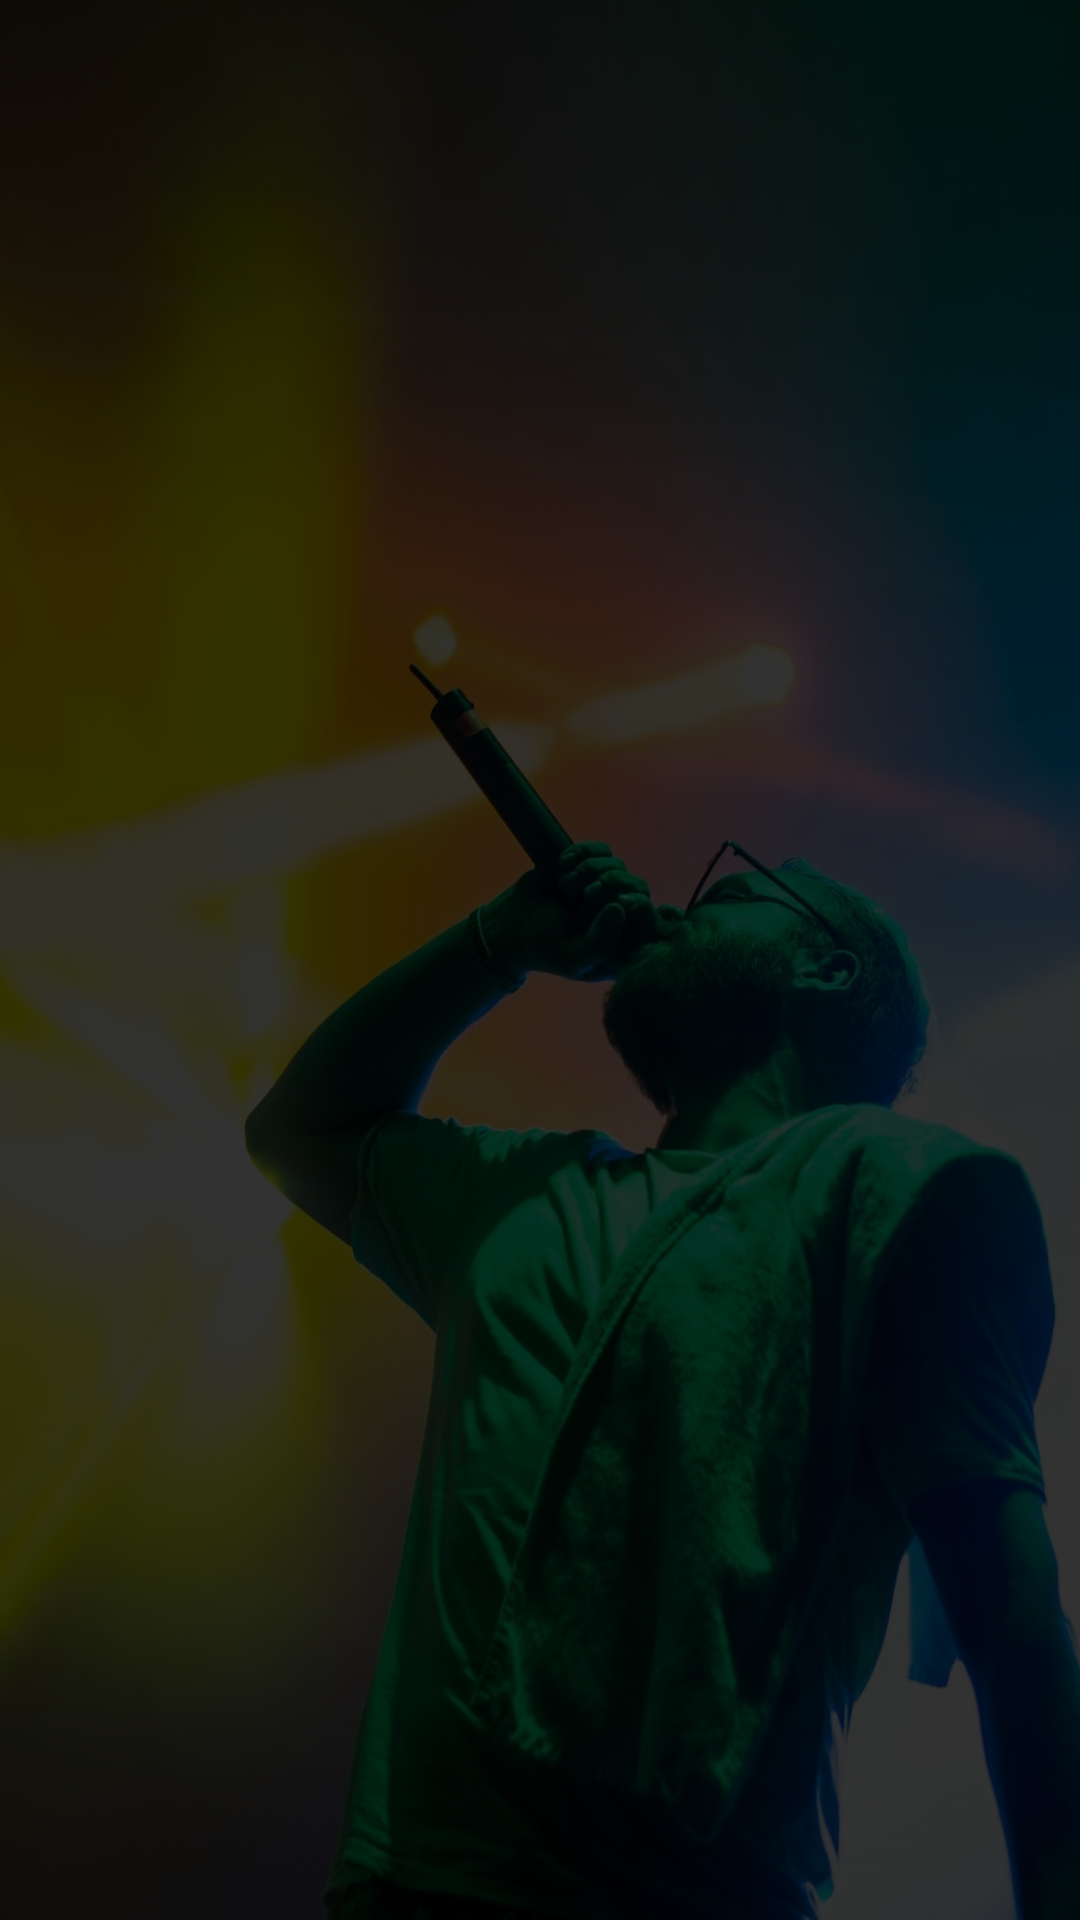

Layout XML and referenced resources for this Android screen:
<!-- AndroidManifest.xml: application theme Theme.MusicApp -->
<!-- res/layout/activity_artist.xml -->
<?xml version="1.0" encoding="utf-8"?>
<androidx.constraintlayout.widget.ConstraintLayout xmlns:android="http://schemas.android.com/apk/res/android"
    xmlns:tools="http://schemas.android.com/tools"
    android:layout_width="match_parent"
    android:layout_height="match_parent"
    tools:context=".SubActivity.ArtistActivity">

    <LinearLayout
        android:layout_width="match_parent"
        android:layout_height="match_parent"
        android:background="@drawable/nen2" />

    <LinearLayout
        android:layout_width="match_parent"
        android:layout_height="match_parent"
        android:alpha="0.8"
        android:background="@color/black" />

    <androidx.recyclerview.widget.RecyclerView
        android:id="@+id/recyclerViewArtist"
        android:layout_width="match_parent"
        android:layout_height="wrap_content"
        android:paddingBottom="50sp"
        tools:ignore="MissingConstraints" />
</androidx.constraintlayout.widget.ConstraintLayout>
<!-- resources referenced by this layout -->
<resources>
  <color name="black">#FF000000</color>
  <!-- drawable nen2: jpg bitmap (drawable, 123312 bytes) -->
  <style name="Theme.MusicApp" parent="Theme.MaterialComponents.DayNight.DarkActionBar">
          
  
          <item name="colorPrimaryVariant">@color/gray</item>
          <item name="colorOnPrimary">@color/white</item>
          
          <item name="colorSecondary">@color/teal_200</item>
          <item name="colorSecondaryVariant">@color/teal_700</item>
          <item name="colorOnSecondary">@color/black</item>
          
          <item name="android:statusBarColor" tools:targetApi="l">#222222</item>
          
      </style>
  <color name="gray">#6200EE</color>
  <color name="white">#FFFFFFFF</color>
  <color name="teal_200">#FF3D00</color>
  <color name="teal_700">#FF018786</color>
</resources>
